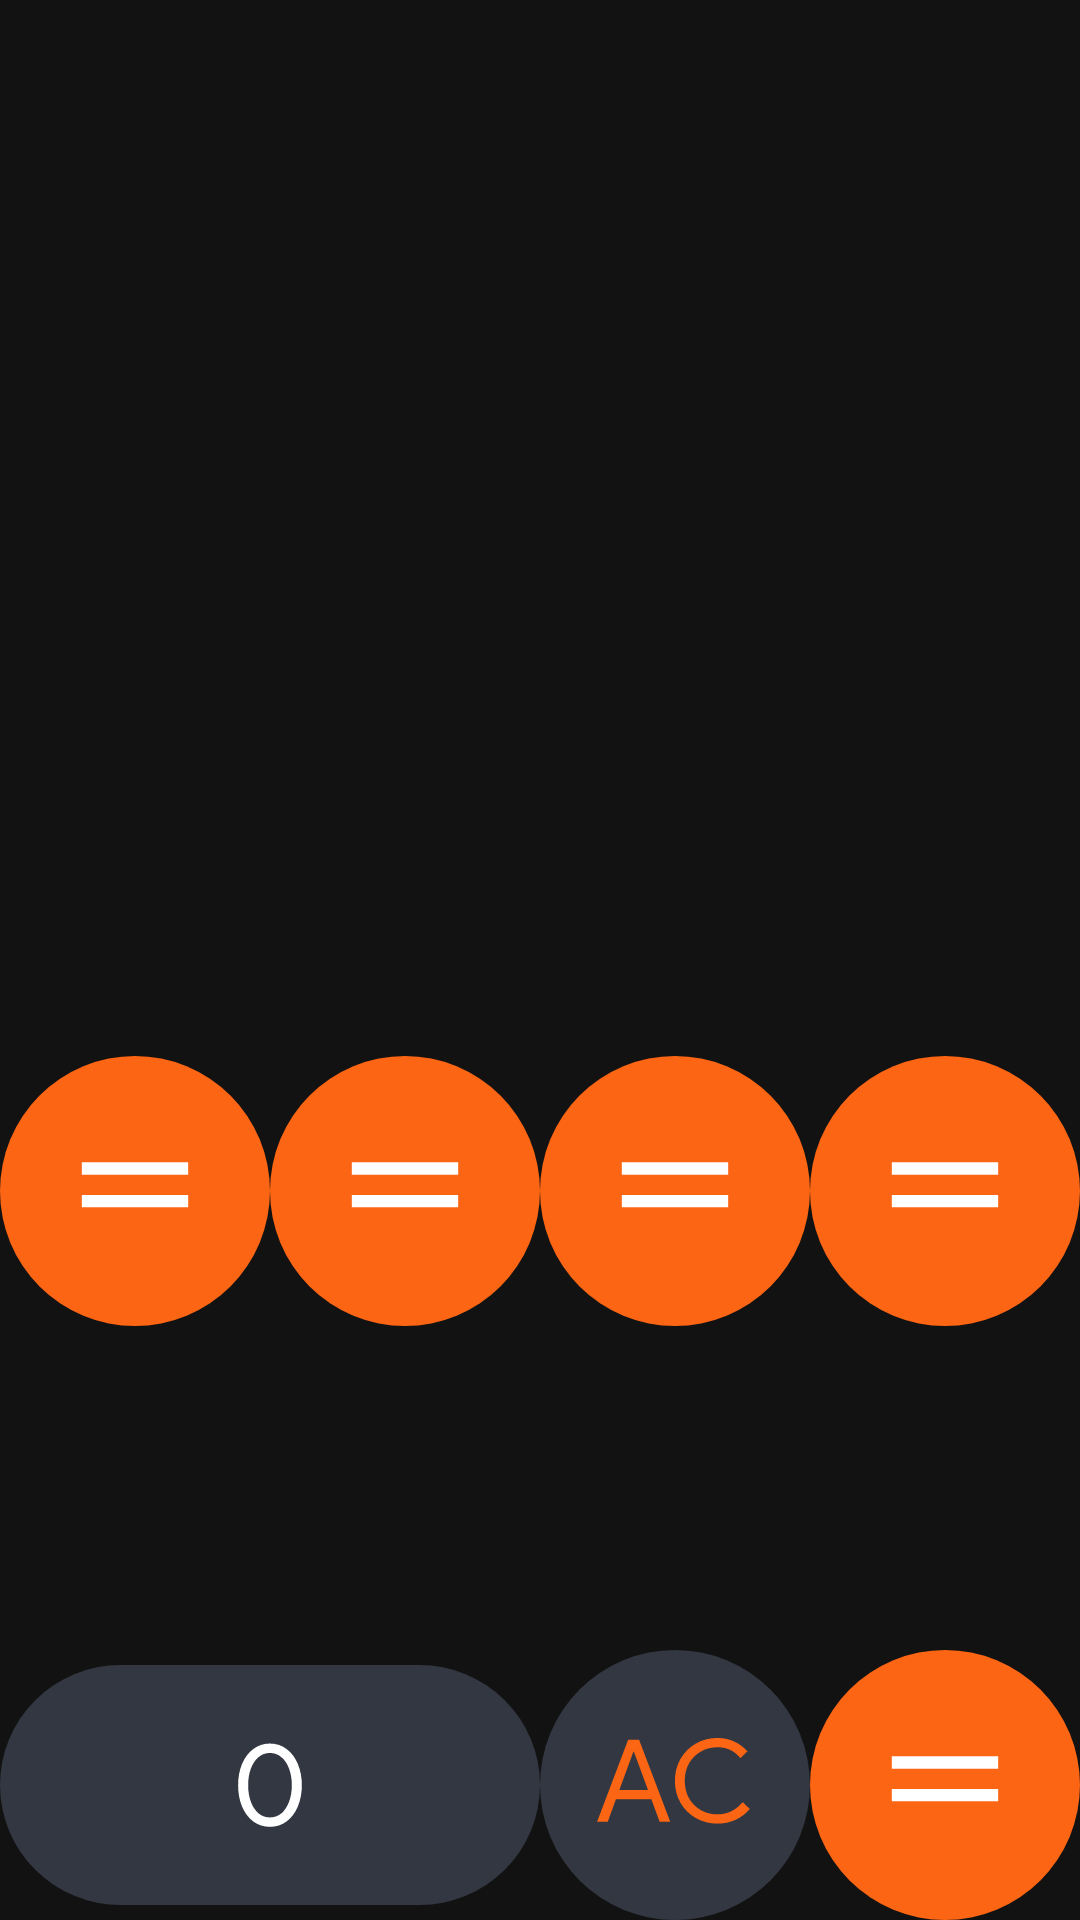

Write the Android layout XML for this screen, with the resource values it uses.
<!-- AndroidManifest.xml: application theme Theme.Calculator -->
<!-- res/layout/layout_demo_input_number.xml -->
<?xml version="1.0" encoding="utf-8"?>
<androidx.constraintlayout.widget.ConstraintLayout xmlns:android="http://schemas.android.com/apk/res/android"
    xmlns:app="http://schemas.android.com/apk/res-auto"
    android:layout_width="match_parent"
    android:layout_height="match_parent">

    <TextView
        android:id="@+id/textView3"
        android:layout_width="wrap_content"
        android:layout_height="wrap_content"
        app:layout_constraintBottom_toBottomOf="parent"
        app:layout_constraintEnd_toEndOf="parent"
        app:layout_constraintStart_toStartOf="parent" />

    <TextView
        android:id="@+id/textView4"
        android:layout_width="wrap_content"
        android:layout_height="wrap_content"
        app:layout_constraintBottom_toBottomOf="parent"
        app:layout_constraintEnd_toStartOf="@+id/textView3"
        app:layout_constraintStart_toStartOf="parent" />

    <TextView
        android:id="@+id/textView5"
        android:layout_width="wrap_content"
        android:layout_height="wrap_content"
        app:layout_constraintBottom_toBottomOf="parent"
        app:layout_constraintEnd_toEndOf="parent"
        app:layout_constraintStart_toEndOf="@+id/textView3" />

    <ImageButton
        android:id="@+id/btn_0"
        android:layout_width="0dp"
        android:layout_height="0dp"
        android:layout_margin="@dimen/_6sdp"
        android:background="?attr/selectableItemBackground"
        android:contentDescription="@string/app_name"
        android:scaleType="fitCenter"
        android:src="@drawable/ic_0"
        app:layout_constraintBottom_toBottomOf="parent"
        app:layout_constraintDimensionRatio="2:1"
        app:layout_constraintEnd_toStartOf="@+id/textView3"
        app:layout_constraintHorizontal_bias="1.0"
        app:layout_constraintStart_toStartOf="parent" />

    <ImageButton
        android:id="@+id/btn_."
        android:layout_width="0dp"
        android:layout_height="0dp"
        android:layout_margin="@dimen/_6sdp"
        android:background="?attr/selectableItemBackground"
        android:scaleType="fitCenter"
        android:src="@drawable/ic_ac"
        android:textSize="@dimen/_18sdp"
        app:layout_constraintBottom_toBottomOf="parent"
        app:layout_constraintDimensionRatio="1:1"
        app:layout_constraintEnd_toStartOf="@+id/textView5"
        app:layout_constraintStart_toEndOf="@+id/btn_0" />

    <ImageButton
        android:id="@+id/btn_calculator"
        android:layout_width="0dp"
        android:layout_height="0dp"
        android:layout_margin="@dimen/_6sdp"
        android:background="?attr/selectableItemBackground"
        android:src="@drawable/ic_calculator"
        android:scaleType="fitCenter"
        app:layout_constraintBottom_toBottomOf="parent"
        app:layout_constraintDimensionRatio="1:1"
        app:layout_constraintEnd_toEndOf="parent"
        app:layout_constraintStart_toEndOf="@+id/btn_." />

    <ImageButton
        android:id="@+id/btn_1"
        android:layout_width="0dp"
        android:layout_height="0dp"
        android:layout_margin="@dimen/_6sdp"
        android:layout_marginBottom="108dp"
        android:background="?attr/selectableItemBackground"
        android:scaleType="fitCenter"
        android:src="@drawable/ic_calculator"
        app:layout_constraintBottom_toTopOf="@+id/btn_0"
        app:layout_constraintDimensionRatio="1:1"
        app:layout_constraintEnd_toStartOf="@+id/textView4"
        app:layout_constraintHorizontal_bias="0.545"
        app:layout_constraintStart_toStartOf="parent" />

    <ImageButton
        android:id="@+id/btn_2"
        android:layout_width="0dp"
        android:layout_height="0dp"
        android:layout_margin="@dimen/_6sdp"
        android:layout_marginBottom="108dp"
        android:background="?attr/selectableItemBackground"
        android:scaleType="fitCenter"
        android:src="@drawable/ic_calculator"
        app:layout_constraintBottom_toTopOf="@+id/btn_0"
        app:layout_constraintDimensionRatio="1:1"
        app:layout_constraintEnd_toStartOf="@+id/textView3"
        app:layout_constraintHorizontal_bias="0.545"
        app:layout_constraintStart_toEndOf="@+id/textView4" />

    <ImageButton
        android:id="@+id/btn_3"
        android:layout_width="0dp"
        android:layout_height="0dp"
        android:layout_margin="@dimen/_6sdp"
        android:layout_marginBottom="108dp"
        android:background="?attr/selectableItemBackground"
        android:scaleType="fitCenter"
        android:src="@drawable/ic_calculator"
        app:layout_constraintBottom_toTopOf="@+id/btn_0"
        app:layout_constraintDimensionRatio="1:1"
        app:layout_constraintEnd_toStartOf="@+id/textView5"
        app:layout_constraintHorizontal_bias="0.545"
        app:layout_constraintStart_toEndOf="@+id/textView3" />

    <ImageButton
        android:id="@+id/btn_4"
        android:layout_width="0dp"
        android:layout_height="0dp"
        android:layout_margin="@dimen/_6sdp"
        android:layout_marginBottom="108dp"
        android:background="?attr/selectableItemBackground"
        android:scaleType="fitCenter"
        android:src="@drawable/ic_calculator"
        app:layout_constraintBottom_toTopOf="@+id/btn_0"
        app:layout_constraintDimensionRatio="1:1"
        app:layout_constraintEnd_toEndOf="parent"
        app:layout_constraintStart_toEndOf="@+id/textView5" />
</androidx.constraintlayout.widget.ConstraintLayout>
<!-- resources referenced by this layout -->
<resources>
  <!-- drawable ic_0 (drawable) -->
  <vector xmlns:android="http://schemas.android.com/apk/res/android"
      android:width="148dp"
      android:height="66dp"
      android:viewportWidth="148"
      android:viewportHeight="66">
    <path
        android:pathData="M33,0L115,0A33,33 0,0 1,148 33L148,33A33,33 0,0 1,115 66L33,66A33,33 0,0 1,0 33L0,33A33,33 0,0 1,33 0z"
        android:fillColor="#323741"/>
    <path
        android:pathData="M73.99,44.51C72.26,44.51 70.73,44.01 69.38,43.01C68.06,41.98 67.04,40.61 66.31,38.88C65.61,37.13 65.26,35.19 65.26,33.06C65.26,30.92 65.61,28.99 66.31,27.26C67.04,25.51 68.06,24.14 69.38,23.14C70.71,22.11 72.24,21.6 73.99,21.6C75.74,21.6 77.28,22.11 78.6,23.14C79.92,24.14 80.94,25.51 81.64,27.26C82.36,28.99 82.73,30.92 82.73,33.06C82.73,35.19 82.36,37.13 81.64,38.88C80.94,40.61 79.91,41.98 78.57,43.01C77.24,44.01 75.72,44.51 73.99,44.51ZM73.99,41.92C75.21,41.92 76.26,41.54 77.16,40.77C78.06,39.98 78.75,38.91 79.24,37.57C79.73,36.22 79.98,34.72 79.98,33.06C79.98,31.39 79.73,29.89 79.24,28.54C78.75,27.2 78.06,26.14 77.16,25.38C76.26,24.59 75.21,24.19 73.99,24.19C72.78,24.19 71.72,24.59 70.82,25.38C69.93,26.14 69.23,27.2 68.74,28.54C68.25,29.89 68.01,31.39 68.01,33.06C68.01,34.72 68.25,36.22 68.74,37.57C69.23,38.91 69.93,39.98 70.82,40.77C71.72,41.54 72.78,41.92 73.99,41.92Z"
        android:fillColor="#ffffff"/>
  </vector>
  <!-- drawable ic_calculator (drawable) -->
  <vector xmlns:android="http://schemas.android.com/apk/res/android"
      android:width="66dp"
      android:height="66dp"
      android:viewportWidth="66"
      android:viewportHeight="66">
    <path
        android:pathData="M33,33m-33,0a33,33 0,1 1,66 0a33,33 0,1 1,-66 0"
        android:fillColor="#FB6514"/>
    <path
        android:pathData="M20,27.5L46,27.5"
        android:strokeWidth="3"
        android:fillColor="#00000000"
        android:strokeColor="#ffffff"/>
    <path
        android:pathData="M20,35.5L46,35.5"
        android:strokeWidth="3"
        android:fillColor="#00000000"
        android:strokeColor="#ffffff"/>
  </vector>
  <string name="app_name">Calculator</string>
  <style name="Theme.Calculator" parent="Theme.MaterialComponents.NoActionBar">
          
          <item name="colorPrimary">@color/black_2A2D35</item>
          <item name="colorPrimaryVariant">@color/black</item>
          <item name="colorOnPrimary">@color/white</item>
          
          <item name="colorSecondary">@color/teal_200</item>
          <item name="colorSecondaryVariant">@color/teal_700</item>
          <item name="colorOnSecondary">@color/black</item>
          
          <item name="android:statusBarColor">?attr/colorPrimaryVariant</item>
          
      </style>
  <color name="black_2A2D35">#2A2D35</color>
  <color name="black">#FF000000</color>
  <color name="white">#FFFFFFFF</color>
  <color name="teal_200">#FF03DAC5</color>
  <color name="teal_700">#FF018786</color>
</resources>
